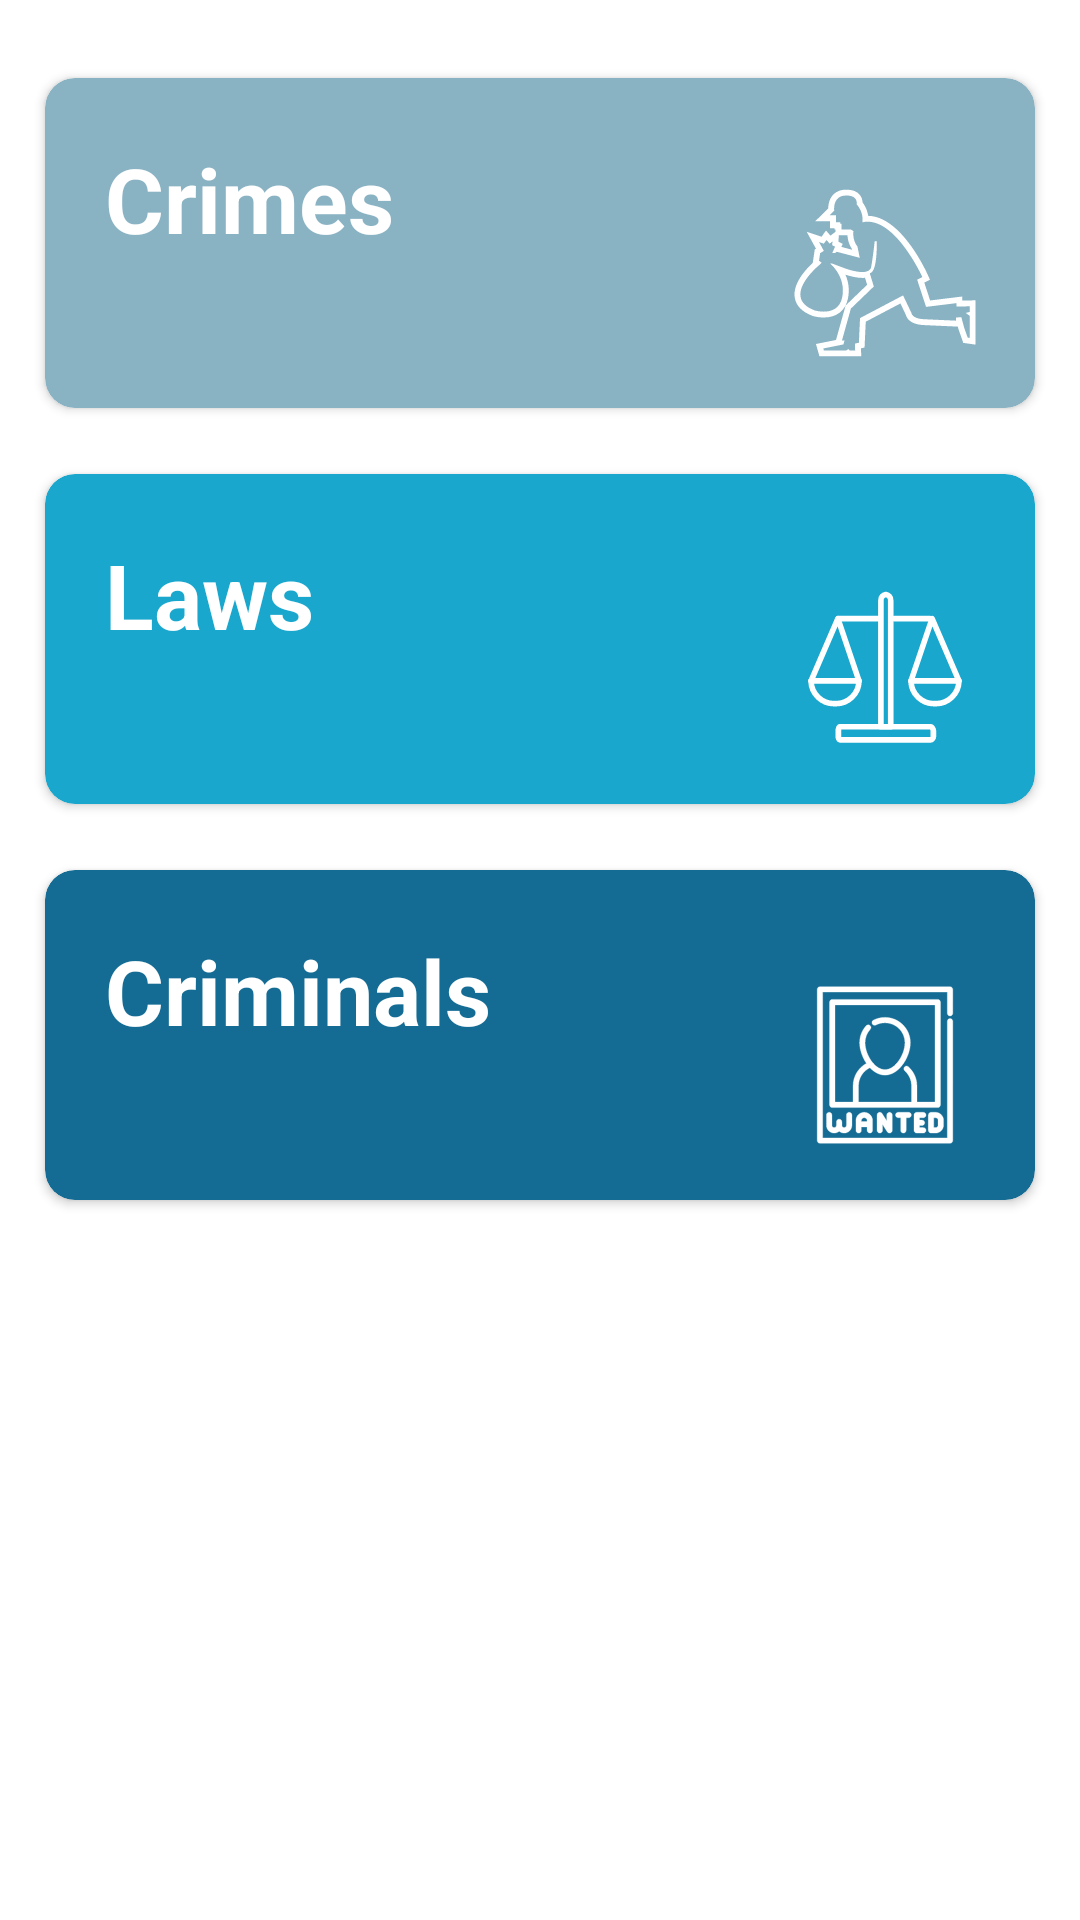

Produce the Android XML layout that renders to this screen, including the resource entries it uses.
<!-- AndroidManifest.xml: application theme Theme.Alertify_user -->
<!-- res/layout/records_fragment.xml -->
<?xml version="1.0" encoding="utf-8"?>
<ScrollView xmlns:android="http://schemas.android.com/apk/res/android"
    xmlns:app="http://schemas.android.com/apk/res-auto"
    android:layout_width="match_parent"
    android:layout_height="match_parent"
    android:layout_marginTop="10dp">

    <RelativeLayout
        android:layout_width="match_parent"
        android:layout_height="match_parent">

        <androidx.cardview.widget.CardView
            android:id="@+id/crimes"
            android:layout_width="match_parent"
            android:layout_height="wrap_content"
            android:layout_marginStart="10dp"
            android:layout_marginTop="20dp"
            android:layout_marginEnd="10dp"
            android:backgroundTint="#89B2C3"
            android:clickable="true"
            android:elevation="4dp"
            android:foreground="?android:attr/selectableItemBackground"
            app:cardCornerRadius="10dp"
            app:cardUseCompatPadding="true">

            <RelativeLayout
                android:layout_width="match_parent"
                android:layout_height="wrap_content">

                <TextView
                    android:id="@+id/crime_txt"
                    android:layout_width="wrap_content"
                    android:layout_height="wrap_content"
                    android:layout_marginStart="20dp"
                    android:layout_marginTop="20dp"
                    android:text="Crimes"
                    android:textColor="@color/white"
                    android:textSize="30sp"
                    android:textStyle="bold" />

                <ImageView
                    android:id="@+id/crime_image"
                    android:layout_width="70dp"
                    android:layout_height="70dp"
                    android:layout_alignParentEnd="true"
                    android:layout_marginTop="30dp"
                    android:layout_marginEnd="15dp"
                    android:layout_marginBottom="10dp"
                    android:src="@drawable/crime" />
            </RelativeLayout>

        </androidx.cardview.widget.CardView>

        <androidx.cardview.widget.CardView
            android:id="@+id/laws"
            android:layout_width="match_parent"
            android:layout_height="wrap_content"
            android:layout_below="@+id/crimes"
            android:layout_marginStart="10dp"
            android:layout_marginTop="10dp"
            android:layout_marginEnd="10dp"
            android:backgroundTint="#19A7CE"
            android:clickable="true"
            android:elevation="4dp"
            android:foreground="?android:attr/selectableItemBackground"
            app:cardCornerRadius="10dp"
            app:cardUseCompatPadding="true">

            <RelativeLayout
                android:layout_width="match_parent"
                android:layout_height="wrap_content">

                <TextView
                    android:id="@+id/laws_txt"
                    android:layout_width="wrap_content"
                    android:layout_height="wrap_content"
                    android:layout_marginStart="20dp"
                    android:layout_marginTop="20dp"
                    android:elevation="4dp"
                    android:text="Laws"
                    android:textColor="@color/white"
                    android:textSize="30sp"
                    android:textStyle="bold" />

                <ImageView
                    android:id="@+id/laws_image"
                    android:layout_width="70dp"
                    android:layout_height="70dp"
                    android:layout_alignParentEnd="true"
                    android:layout_marginTop="30dp"
                    android:layout_marginEnd="15dp"
                    android:layout_marginBottom="10dp"
                    android:src="@drawable/law" />
            </RelativeLayout>

        </androidx.cardview.widget.CardView>

        <androidx.cardview.widget.CardView
            android:id="@+id/criminals"
            android:layout_width="match_parent"
            android:layout_height="wrap_content"
            android:layout_below="@+id/laws"
            android:layout_marginStart="10dp"
            android:layout_marginTop="10dp"
            android:layout_marginEnd="10dp"
            android:backgroundTint="#146C94"
            android:clickable="true"
            android:elevation="4dp"
            android:foreground="?android:attr/selectableItemBackground"
            app:cardCornerRadius="10dp"
            app:cardUseCompatPadding="true">

            <RelativeLayout
                android:layout_width="match_parent"
                android:layout_height="wrap_content">

                <TextView
                    android:id="@+id/criminal_txt"
                    android:layout_width="wrap_content"
                    android:layout_height="wrap_content"
                    android:layout_marginStart="20dp"
                    android:layout_marginTop="20dp"
                    android:elevation="4dp"
                    android:text="Criminals"
                    android:textColor="@color/white"
                    android:textSize="30sp"
                    android:textStyle="bold" />

                <ImageView
                    android:id="@+id/criminal_image"
                    android:layout_width="70dp"
                    android:layout_height="70dp"
                    android:layout_alignParentEnd="true"
                    android:layout_marginTop="30dp"
                    android:layout_marginEnd="15dp"
                    android:layout_marginBottom="10dp"
                    android:src="@drawable/criminal" />
            </RelativeLayout>

        </androidx.cardview.widget.CardView>

    </RelativeLayout>

</ScrollView>
<!-- resources referenced by this layout -->
<resources>
  <color name="white">#FFFFFFFF</color>
  <!-- drawable crime: vector/xml drawable (drawable, 2684 chars, omitted) -->
  <!-- drawable criminal: vector/xml drawable (drawable, 4774 chars, omitted) -->
  <!-- drawable law: vector/xml drawable (drawable, 2529 chars, omitted) -->
  <style name="Theme.Alertify_user" parent="Theme.MaterialComponents.Light.NoActionBar">
          
          <item name="colorPrimary">@color/app_color</item>
          <item name="colorPrimaryVariant">@color/app_color</item>
          <item name="colorOnPrimary">@color/white</item>
          
          <item name="colorSecondary">@color/app_color</item>
          <item name="colorSecondaryVariant">@color/app_color</item>
          <item name="colorOnSecondary">@color/black</item>
          
          <item name="android:statusBarColor">@color/app_color</item>
          
          <item name="android:windowDisablePreview">true</item>
      </style>
  <color name="app_color">#3490dc</color>
  <color name="black">#FF000000</color>
</resources>
